Run: headless pygame with SDL's dummy video driver; simulated clock (each Clock.tick advances the game by its frame time, no real sleeping); random seed 0; keys injected as events and as key.get_pressed() state; no mouse input.
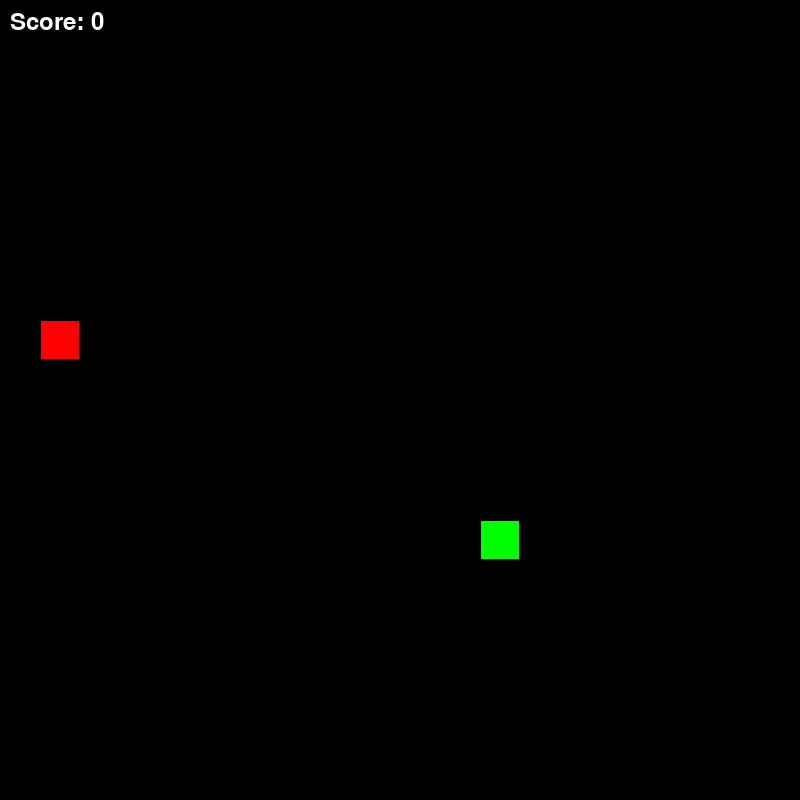
Frame 1 of 4 · flips 1–60 · no input
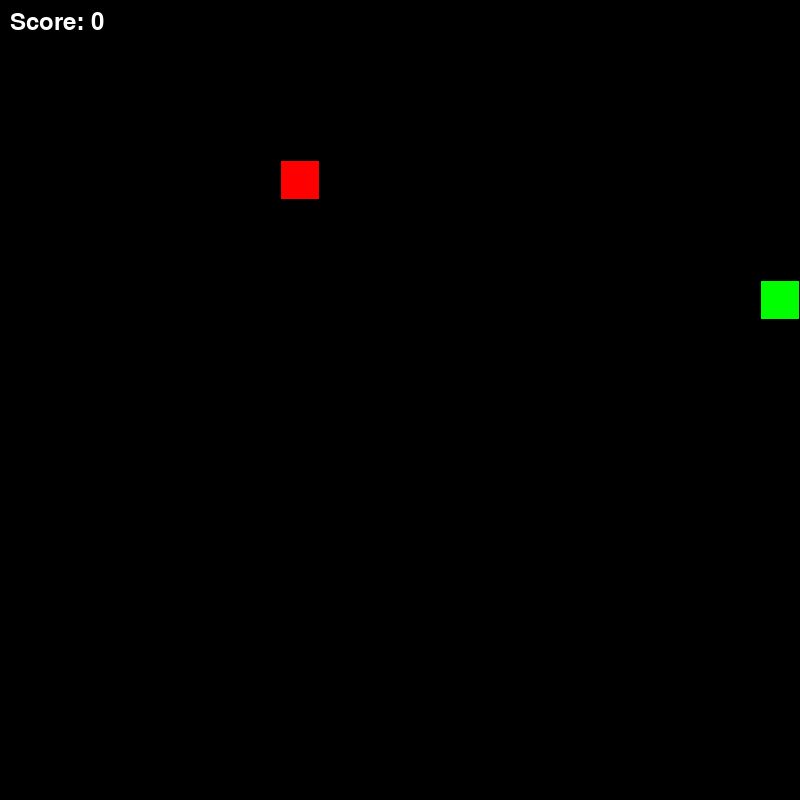
Frame 2 of 4 · flips 61–180 · tapped SPACE, RETURN · held RIGHT (→), D
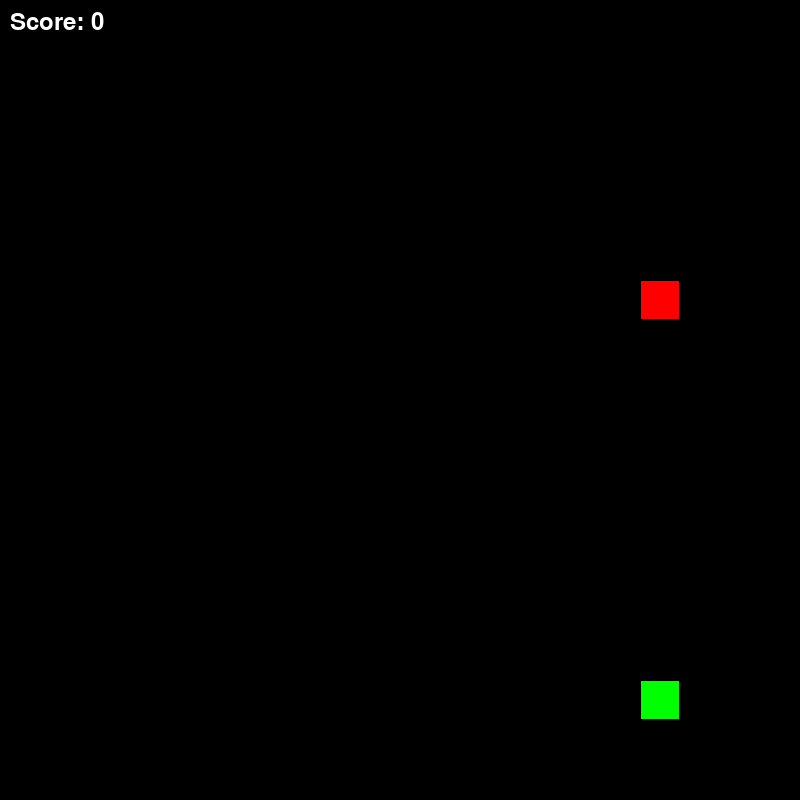
Frame 3 of 4 · flips 181–300 · held DOWN (↓), S
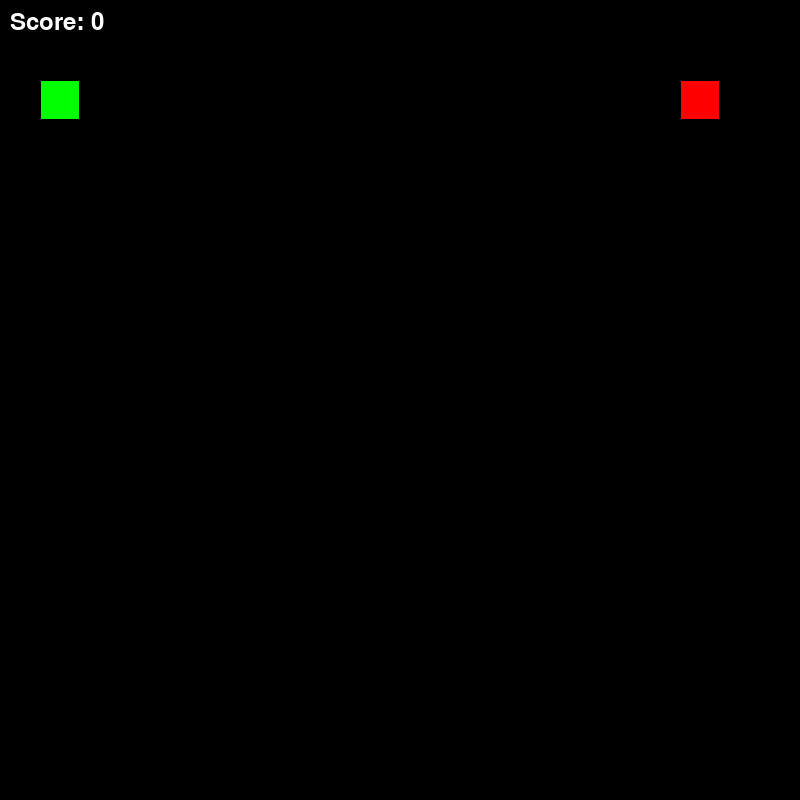
Frame 4 of 4 · flips 301–420 · held LEFT (←), A, UP (↑), W

The pygame program that drew these frames:

import pygame
from random import randrange

class Snake:
    def __init__(self, tileSize, pos):
        self.tileSize= tileSize
        self.head = pygame.rect.Rect([0, 0, tileSize-2, tileSize-2]) # snake sprite = basic rectangle
        self.head.center = pos
        self.body = [self.head.copy()] #snake body
        self.direction = pygame.Vector2(0,0)
        self.length = 1

    def move(self, direction):
        self.head.move_ip(direction)
        self.body.append(self.head.copy())
        self.body = self.body[-self.length:]

    def grow(self):
        self.length+=1

    def selfEat(self):
        return pygame.Rect.collidelist(self.head, self.body[:-1]) != -1

    def death(self):
        self.body[:] = [self.head.copy()]
        self.direction.update(0, 0)
        self.length = 1

class Reward:
    def __init__(self, tileSize, position):
        self.core = pygame.rect.Rect([0,0, tileSize-2, tileSize-2])
        self.core.center = position
        self.tileSize = tileSize
        self.pos = position

    def spawn(self, snakeBody, randPos):
        while True:
            self.pos = randPos()
            if self.pos not in [body.center for body in snakeBody]:
                self.core.center = self.pos
                return self.pos

class Environment:
    def __init__(self, windowSize, ticDelay, tileSize):
        self.range = (tileSize // 2, windowSize - tileSize // 2, tileSize)  # range for reward coordinate generating
        self.tileSize = tileSize
        self.snake = Snake(tileSize, self.getRandomPos())
        self.reward = Reward(tileSize, self.getRandomPos())
        self.windowSize = windowSize
        self.ticDelay = ticDelay
        self.score = 0
        #self.done = True
        self.screen = pygame.display.set_mode([windowSize] * 2)

    def step(self):
        print("no step")

    def getRandomPos(self):
        return randrange(*self.range), randrange(*self.range)

    def rerun(self):
        self.snake.death()
        self.snake.head.center, self.reward.core.center = self.getRandomPos(), self.getRandomPos()
        self.score = 0
        #self.done = True
        return 1

    def render(self):
        self.screen.fill("black")
        for bod in self.snake.body:
            pygame.draw.rect(self.screen, 'green', bod)
        pygame.draw.rect(self.screen, 'red', self.reward.core)


# game loop vars
pygame.init()

run = True
clock = pygame.time.Clock()
time = 0
dirs = {pygame.K_UP: 1, pygame.K_DOWN: 1, pygame.K_LEFT: 1, pygame.K_RIGHT: 1}
score_font = pygame.font.SysFont(None, 36)  # None = default font, 36 = size

#define environment
env = Environment(800, 100, 40)

while run:
    for event in pygame.event.get():
        if event.type == pygame.QUIT:
            exit()
    env.render()

    snake = env.snake
    reward = env.reward

    # controls
    keys = pygame.key.get_pressed()
    if keys[pygame.K_UP] and dirs[pygame.K_UP]:
        snake.direction.y = -env.tileSize
        snake.direction.x = 0
        dirs = {pygame.K_UP: 1, pygame.K_DOWN: 0, pygame.K_LEFT: 1, pygame.K_RIGHT: 1}
    elif keys[pygame.K_DOWN] and dirs[pygame.K_DOWN]:
        snake.direction.y = env.tileSize
        snake.direction.x = 0
        dirs = {pygame.K_UP: 0, pygame.K_DOWN: 1, pygame.K_LEFT: 1, pygame.K_RIGHT: 1}
    elif keys[pygame.K_LEFT] and dirs[pygame.K_LEFT]:
        snake.direction.x = -env.tileSize
        snake.direction.y = 0
        dirs = {pygame.K_UP: 1, pygame.K_DOWN: 1, pygame.K_LEFT: 1, pygame.K_RIGHT: 0}
    elif keys[pygame.K_RIGHT] and dirs[pygame.K_RIGHT]:
        snake.direction.x = env.tileSize
        snake.direction.y = 0
        dirs = {pygame.K_UP: 1, pygame.K_DOWN: 1, pygame.K_LEFT: 0, pygame.K_RIGHT: 1}

    if env.snake.head.left < 0 or env.snake.head.right > env.windowSize or env.snake.head.top < 0 or env.snake.head.bottom > env.windowSize or env.snake.selfEat():
        env.rerun()

    # consume reward logic
    if snake.head.center == reward.core.center:
        snake.length += 1
        reward.core.center = reward.spawn(snake.body, env.getRandomPos)

    snake.move(snake.direction)

    # score label
    score_text = score_font.render(f"Score: {env.snake.length - 1}", True, (255, 255, 255))
    env.screen.blit(score_text, (10, 10))  # top-left corner, 10px padding
    pygame.display.update()
    clock.tick(10)
pygame.quit()
